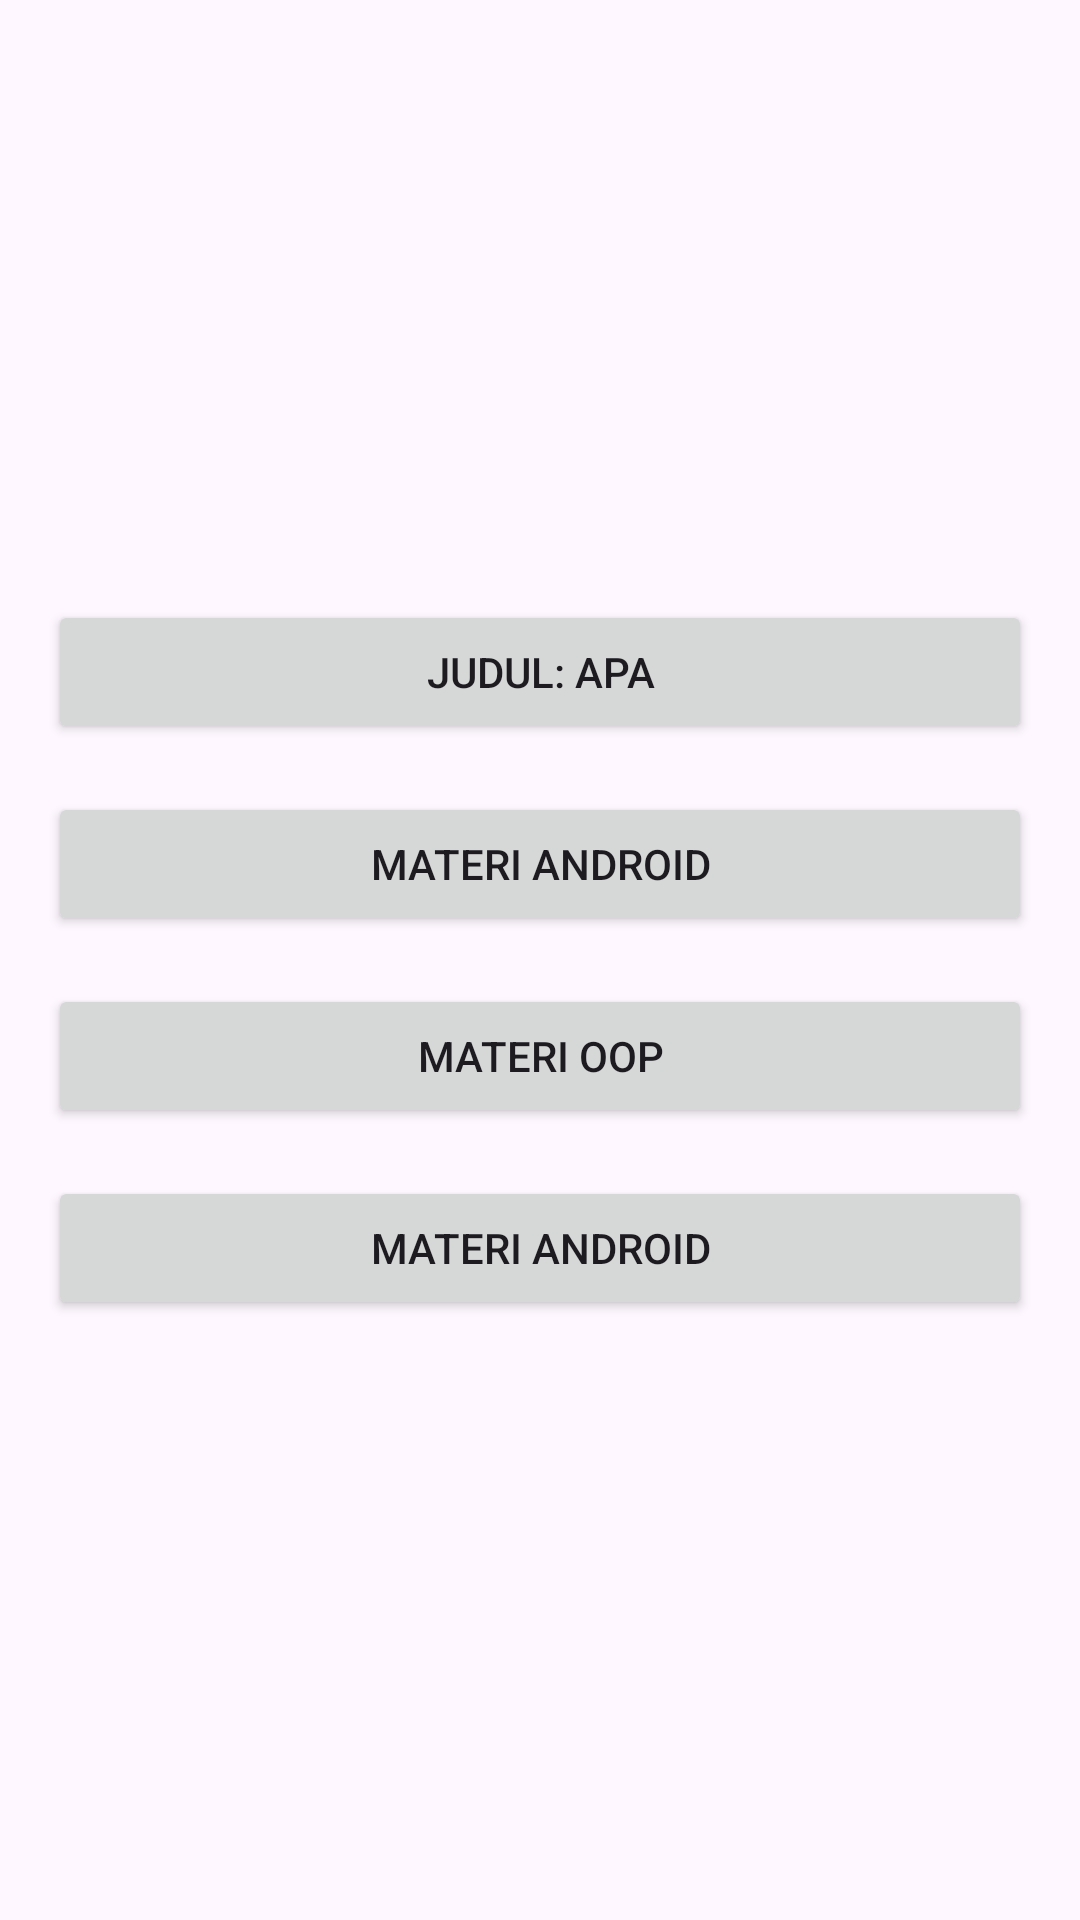

Layout XML and referenced resources for this Android screen:
<!-- AndroidManifest.xml: application theme Theme.MyCourse.WithActionBar. -->
<!-- res/layout/fragment_home.xml -->
<?xml version="1.0" encoding="utf-8"?>
<LinearLayout xmlns:android="http://schemas.android.com/apk/res/android"
    xmlns:tools="http://schemas.android.com/tools"
    android:layout_width="match_parent"
    android:layout_height="match_parent"
    android:gravity="center"
    android:padding="16dp"
    android:orientation="vertical"
    tools:context=".HomeFragment">


    <androidx.appcompat.widget.AppCompatButton
        android:id="@+id/btn_materi1"
        android:layout_width="match_parent"
        android:layout_height="wrap_content"
        android:text="Judul: apa"
        style="@style/CustomRoundedButton" />
    <androidx.appcompat.widget.AppCompatButton
        android:id="@+id/btn_materi2"
        android:layout_marginTop="16dp"
        android:layout_width="match_parent"
        android:layout_height="wrap_content"
        android:text="Materi Android"
        style="@style/CustomRoundedButton" />
    <androidx.appcompat.widget.AppCompatButton
        android:id="@+id/btn_materi3"
        android:layout_marginTop="16dp"
        android:layout_width="match_parent"
        android:layout_height="wrap_content"
        android:text="Materi OOP"
        style="@style/CustomRoundedButton" />
    <androidx.appcompat.widget.AppCompatButton
        android:id="@+id/btn_materi4"
        android:layout_marginTop="16dp"
        android:layout_width="match_parent"
        android:layout_height="wrap_content"
        android:text="Materi Android"
        style="@style/CustomRoundedButton" />
</LinearLayout>
<!-- resources referenced by this layout -->
<resources>
  <style name="Theme.MyCourse.WithActionBar." parent="Base.Theme.MyCourse.WithActionBar" />
  <style name="Base.Theme.MyCourse.WithActionBar" parent="Theme.Material3.DayNight">
  
  
      </style>
</resources>
